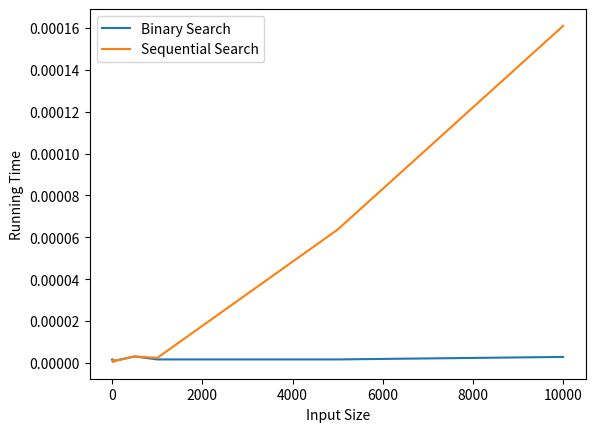

This figure's Python source:
import time
import matplotlib.pyplot as plt
import random

def binary_search(arr, target):
    low, high = 0, len(arr) - 1

    while low <= high:
        mid = (low + high) // 2
        mid_val = arr[mid]

        if mid_val == target:
            return mid
        elif mid_val < target:
            low = mid + 1
        else:
            high = mid - 1

    return -1

def sequential_search(arr, target):
    for i in range(len(arr)):
        if arr[i] == target:
            return i

    return -1

sizes = [1, 10, 20, 30, 40, 50, 100, 500, 1000, 5000, 10000]
binary_search_times = []
sequential_search_times = []

for size in sizes:
    data = list(range(size))
    target = random.randint(0, size - 1)

    # Measure time for Binary Search
    start_time = time.time()
    binary_search(data, target)
    end_time = time.time()
    binary_search_times.append(end_time - start_time)

    # Measure time for Sequential Search
    start_time = time.time()
    sequential_search(data, target)
    end_time = time.time()
    sequential_search_times.append(end_time - start_time)
    
# #output angka
# print(sequential_search(data, 100000))
# print(binary_search(data, 100000))


# Plotting
plt.plot(sizes, binary_search_times, label='Binary Search')
plt.plot(sizes, sequential_search_times, label='Sequential Search')
plt.xlabel('Input Size')
plt.ylabel('Running Time')
plt.legend()
plt.show()
